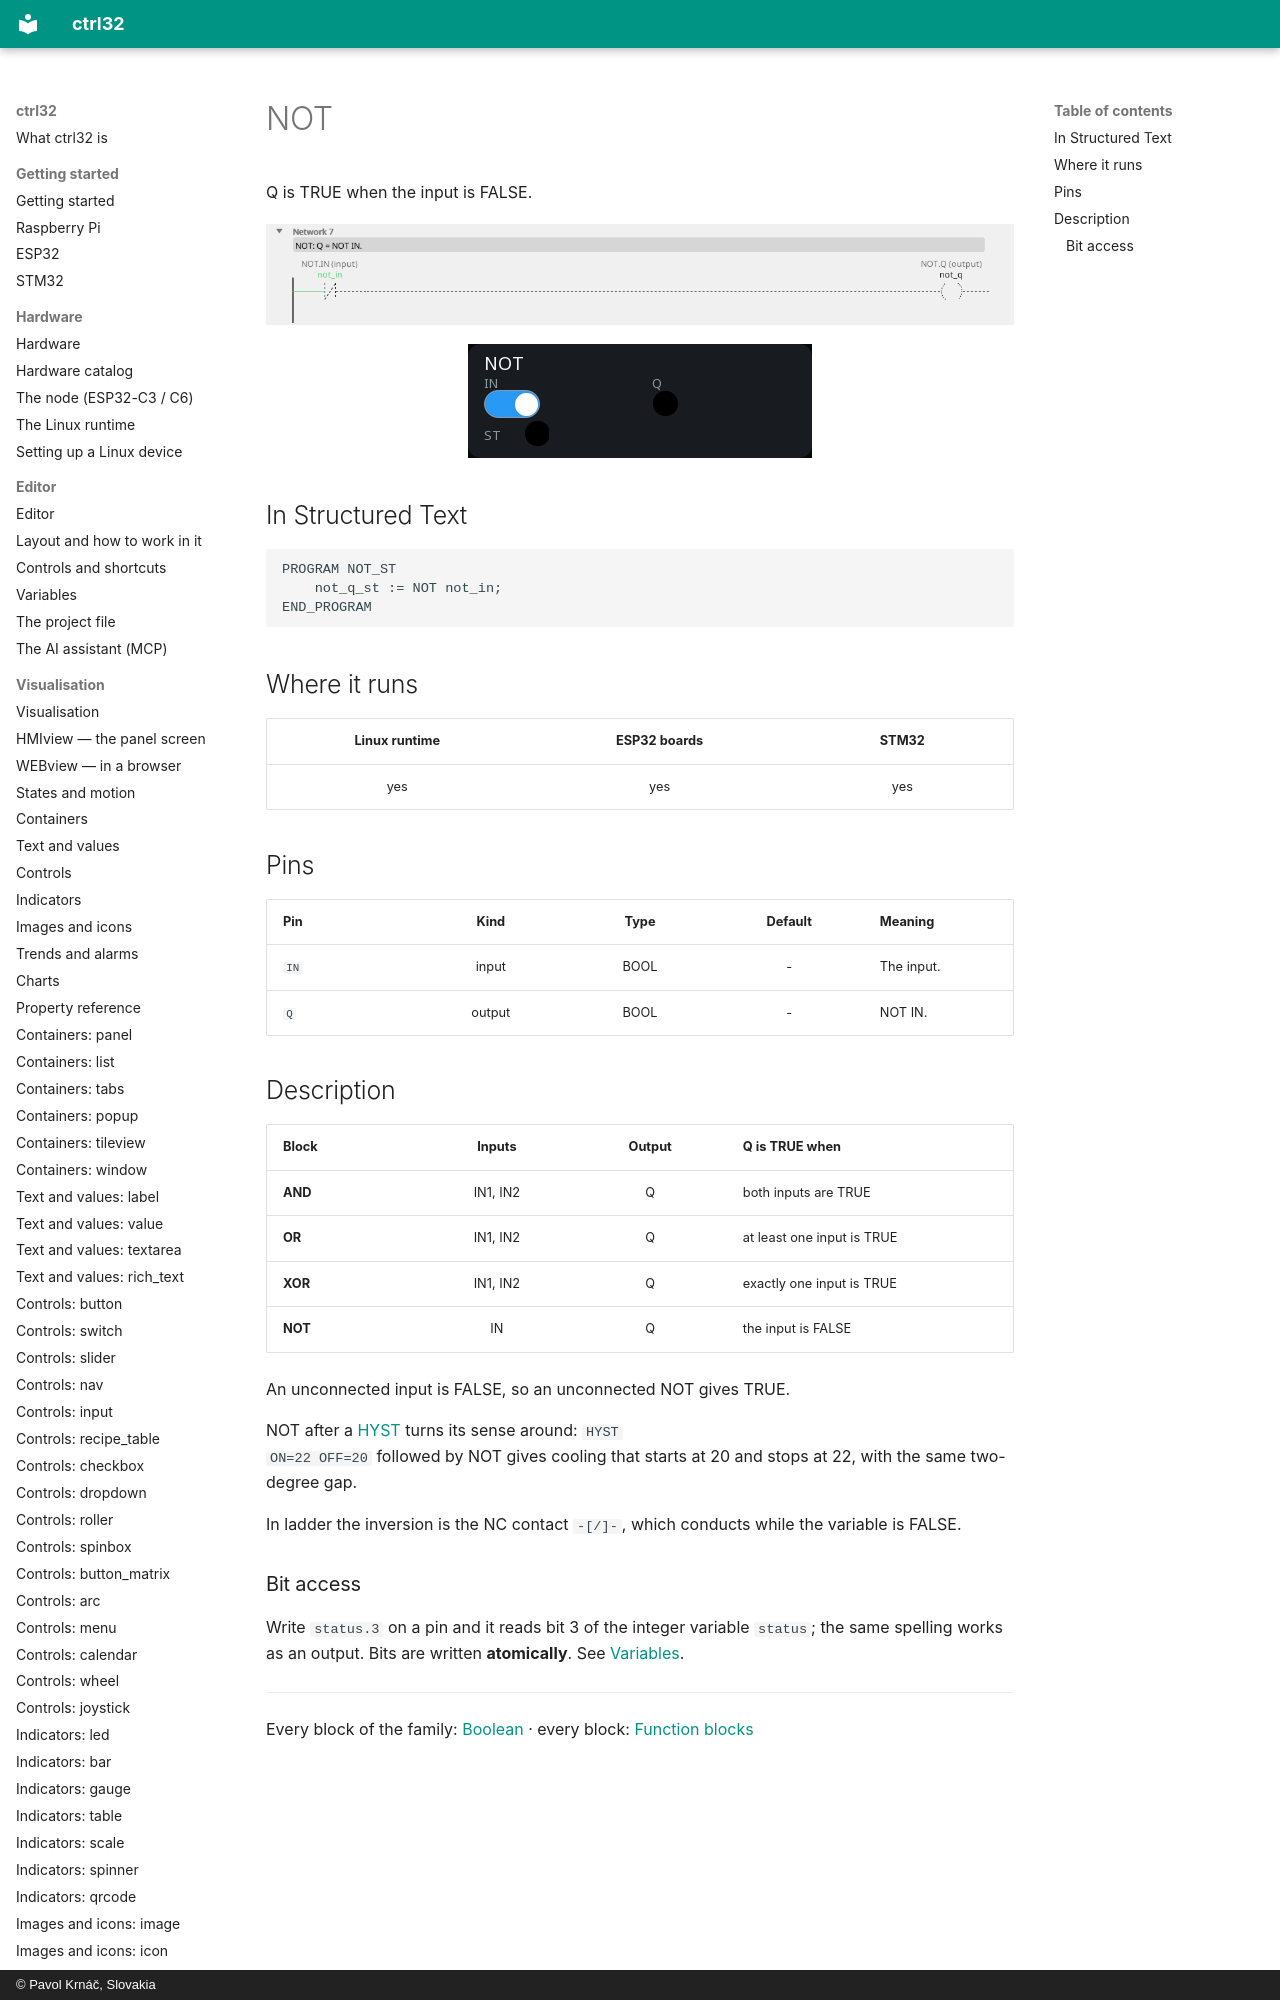

repository: ctrl32/docs · page: fb-not/index.html · generator: mkdocs · copyright: © Pavol Krnáč, Slovakia

---
image: img/blk-not-ld.webp
image_alt: "NOT in the editor"
---

# NOT

Q is TRUE when the input is FALSE.

![NOT on a rung](img/blk-not-ld.webp){: .sb-center}

![NOT on a WEBview screen](img/blk-not-web.webp){: .sb-center}
